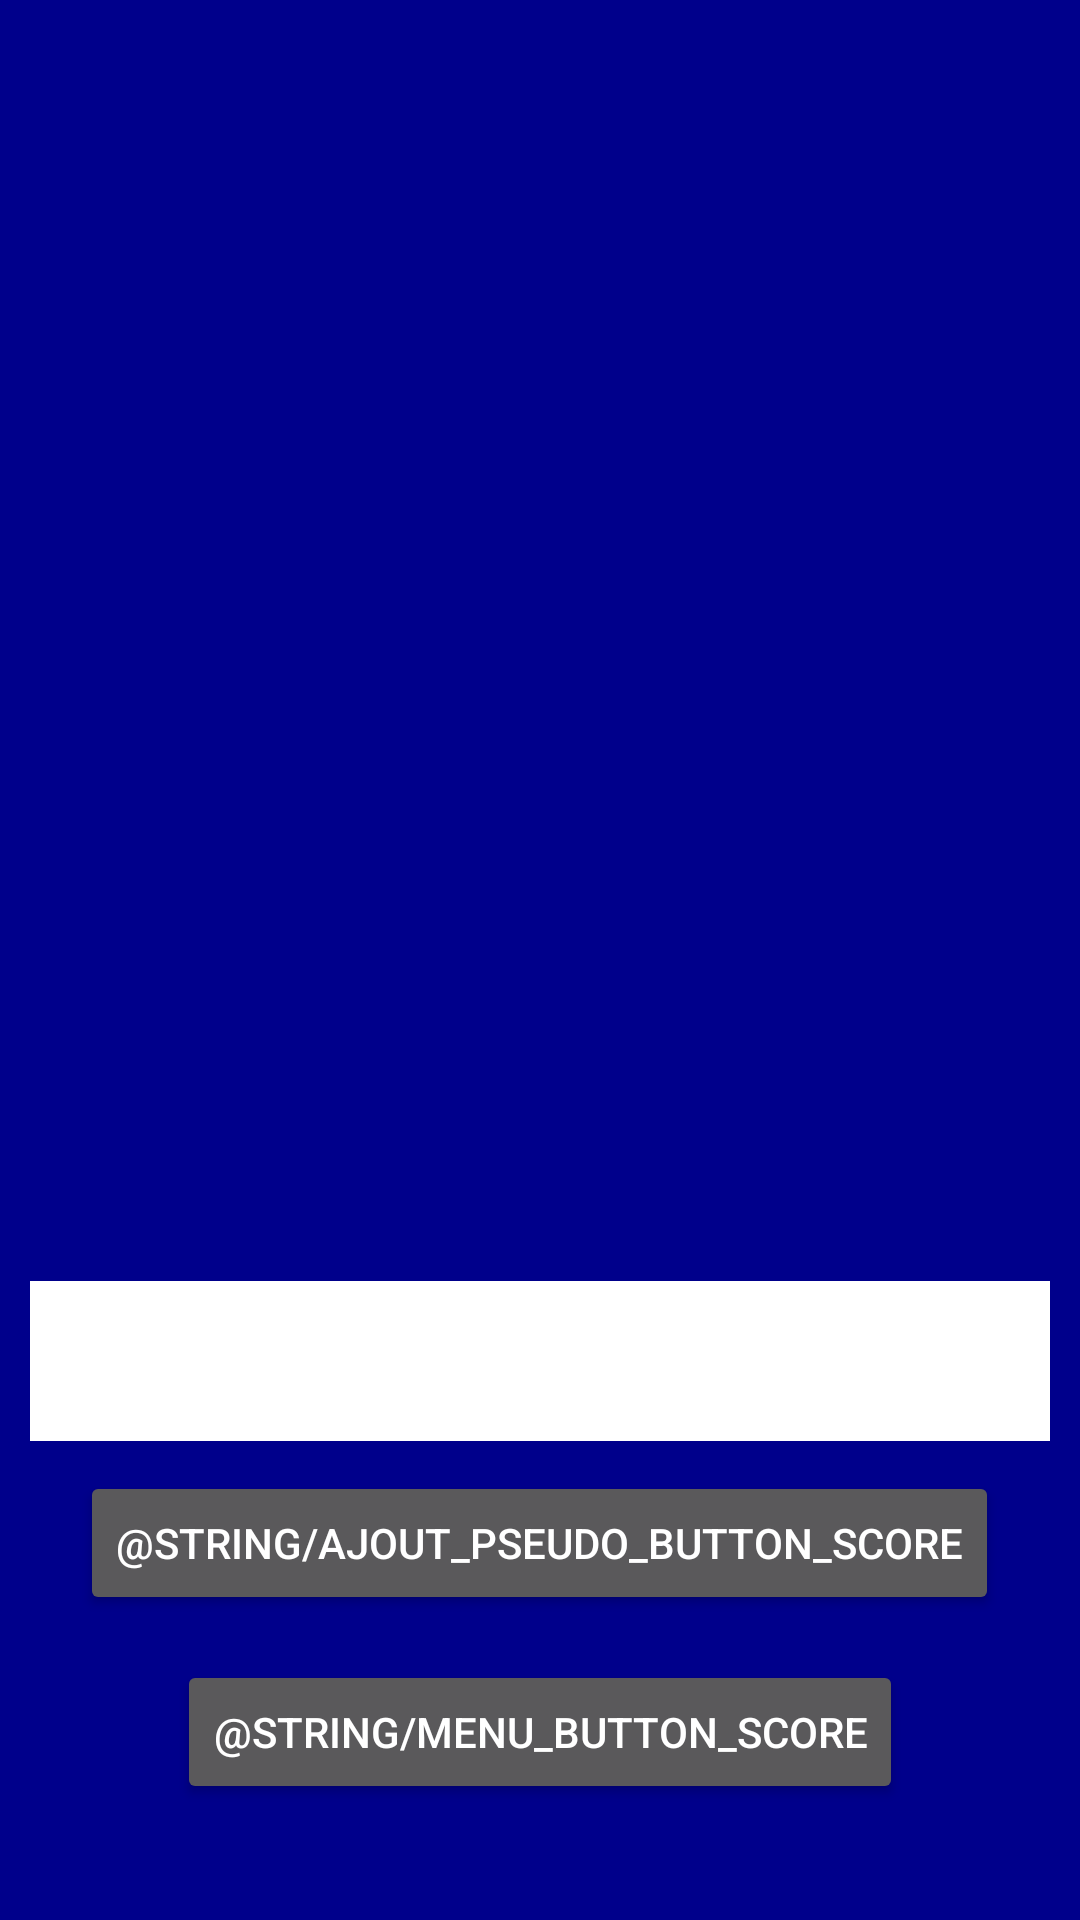

Reconstruct the res/layout file that produces this screen, plus the resources it refers to.
<!-- AndroidManifest.xml: application theme Theme.AppCompat.NoActionBar -->
<!-- res/layout/score.xml -->
<?xml version="1.0" encoding="utf-8"?>
<LinearLayout
    xmlns:android="http://schemas.android.com/apk/res/android"
    android:layout_width="match_parent"
    android:layout_height="match_parent"
    android:orientation="vertical"
    android:background="@color/fondMarin"
    android:id="@+id/main_linearlayout">

    <ListView
        android:layout_width="match_parent"
        android:layout_height="match_parent"
        android:id="@+id/list_scores"
        android:layout_margin="20dp"
        android:divider="#000"
        android:dividerHeight="3dp"
        android:gravity="center"
        android:layout_weight="50"/>

    <LinearLayout
        android:layout_width="match_parent"
        android:layout_height="match_parent"
        android:orientation="vertical"
        android:layout_weight="50"
        android:gravity="center"
        android:id="@+id/ajout_buttons_layout">

        <LinearLayout
            android:layout_width="match_parent"
            android:layout_height="wrap_content"
            android:orientation="vertical"
            android:id="@+id/ajout_layout"
            android:layout_margin="5dp"
            android:gravity="center">

            <TextView
                android:layout_width="match_parent"
                android:layout_height="wrap_content"
                android:id="@+id/ajout_score_textview"
                android:textSize="40sp"
                android:textColor="#fff"
                android:layout_margin="5dp"/>

            <EditText
                android:layout_width="match_parent"
                android:layout_height="wrap_content"
                android:id="@+id/ajout_pseudo_editText"
                android:background="#fff"
                android:textColor="#000"
                android:textSize="40sp"
                android:layout_margin="5dp"/>

            <Button
                android:layout_width="wrap_content"
                android:layout_height="wrap_content"
                android:id="@+id/ajout_button"
                android:text="@string/ajout_pseudo_button_score"
                android:layout_margin="5dp"/>

        </LinearLayout>

        <Button
            android:id="@+id/menu_button"
            android:layout_width="wrap_content"
            android:layout_height="wrap_content"
            android:layout_margin="5dp"
            android:text="@string/menu_button_score"
            android:layout_gravity="center"/>

    </LinearLayout>

</LinearLayout>
<!-- resources referenced by this layout -->
<resources>
  <color name="fondMarin">#00008B</color>
</resources>
